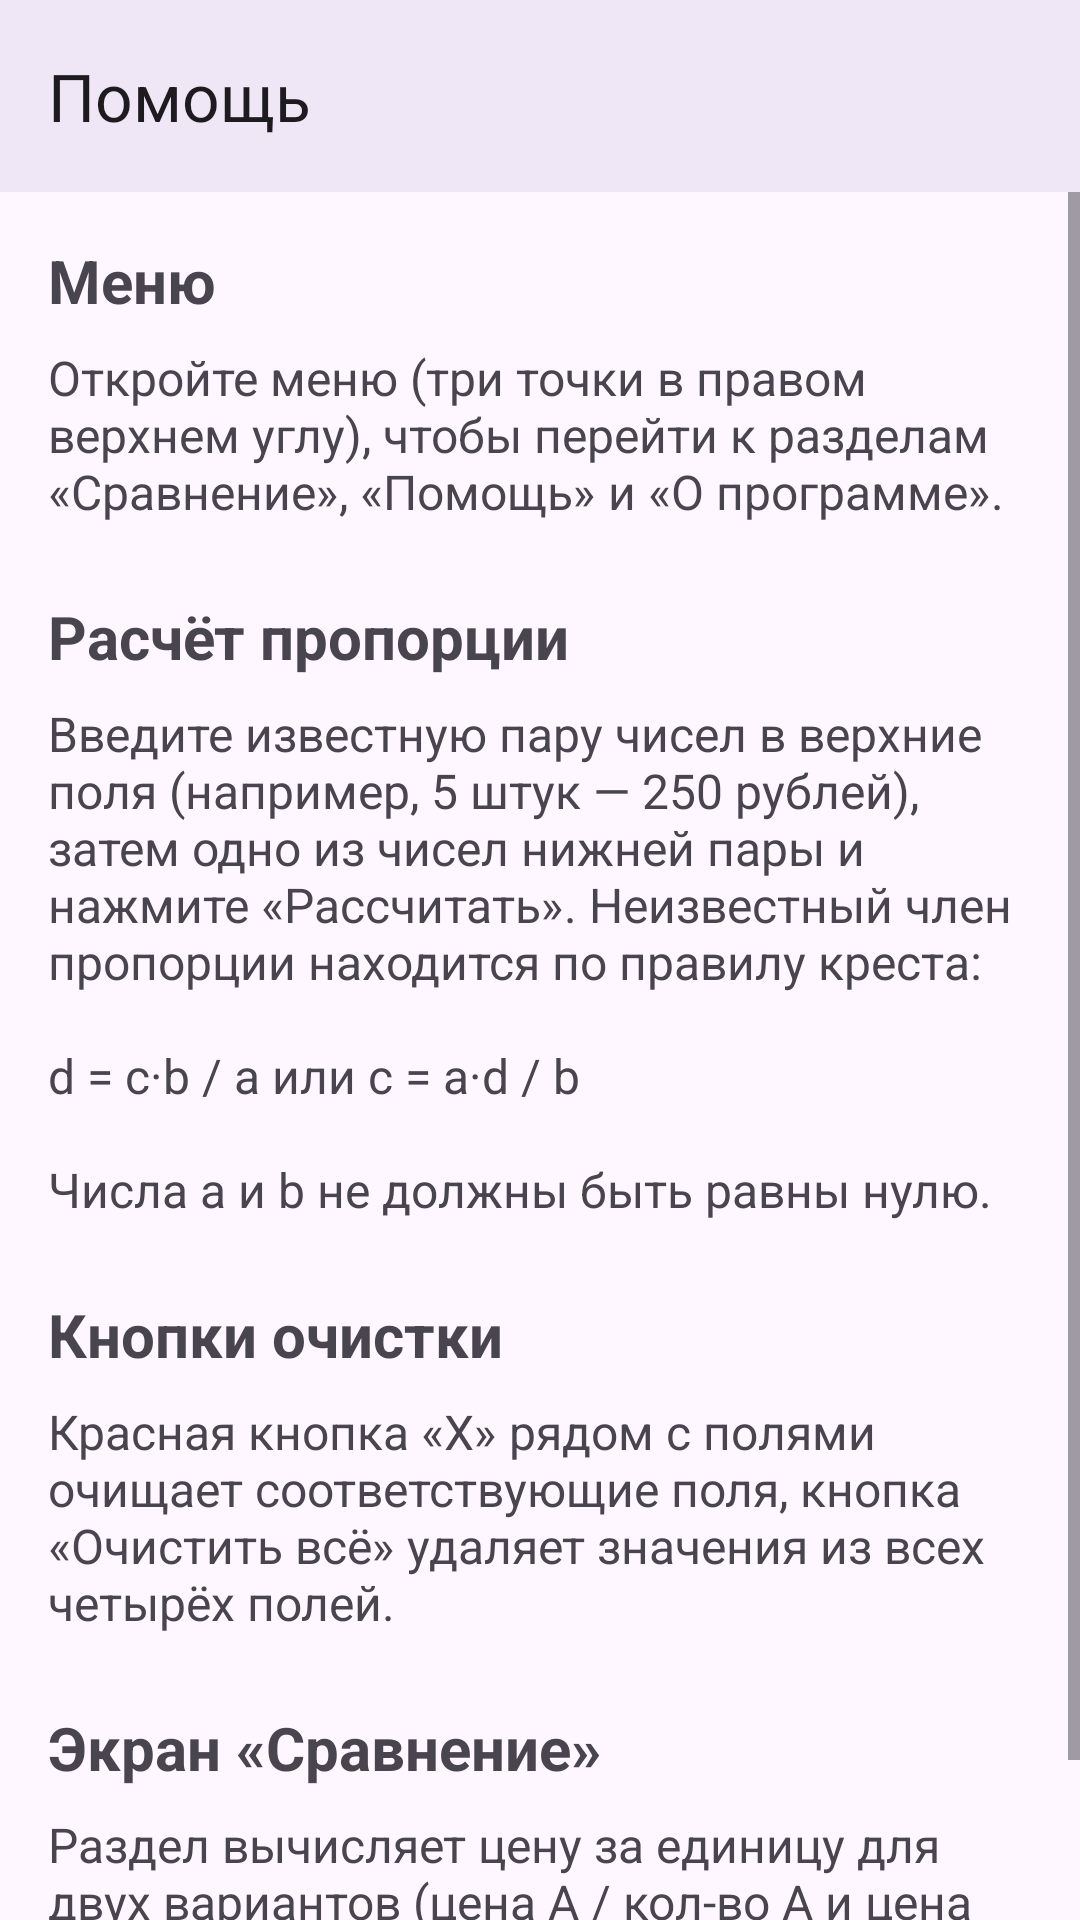

The Android layout XML behind this screen, and the referenced resources:
<!-- AndroidManifest.xml: application theme Theme.Proportion_crosswise -->
<!-- res/layout/activity_help.xml -->
<?xml version="1.0" encoding="utf-8"?>
<androidx.constraintlayout.widget.ConstraintLayout xmlns:android="http://schemas.android.com/apk/res/android"
    xmlns:app="http://schemas.android.com/apk/res-auto"
    xmlns:tools="http://schemas.android.com/tools"
    android:id="@+id/main"
    android:layout_width="match_parent"
    android:layout_height="match_parent"
    tools:context=".HelpActivity">

    <com.google.android.material.appbar.MaterialToolbar
        android:id="@+id/toolbar"
        android:layout_width="match_parent"
        android:layout_height="?attr/actionBarSize"
        android:background="?attr/colorSurface"
        android:elevation="4dp"
        app:layout_constraintEnd_toEndOf="parent"
        app:layout_constraintStart_toStartOf="parent"
        app:layout_constraintTop_toTopOf="parent"
        app:title="@string/title_help" />

    <ScrollView
        android:id="@+id/helpScroll"
        android:layout_width="0dp"
        android:layout_height="0dp"
        android:fillViewport="true"
        app:layout_constraintBottom_toBottomOf="parent"
        app:layout_constraintEnd_toEndOf="parent"
        app:layout_constraintStart_toStartOf="parent"
        app:layout_constraintTop_toBottomOf="@+id/toolbar">

        <LinearLayout
            android:layout_width="match_parent"
            android:layout_height="wrap_content"
            android:orientation="vertical"
            android:padding="16dp">

            <TextView
                android:layout_width="match_parent"
                android:layout_height="wrap_content"
                android:text="@string/help_menu_title"
                android:textSize="20sp"
                android:textStyle="bold" />

            <TextView
                android:layout_width="match_parent"
                android:layout_height="wrap_content"
                android:layout_marginTop="8dp"
                android:text="@string/help_menu_text"
                android:textSize="16sp" />

            <TextView
                android:layout_width="match_parent"
                android:layout_height="wrap_content"
                android:layout_marginTop="24dp"
                android:text="@string/help_calc_title"
                android:textSize="20sp"
                android:textStyle="bold" />

            <TextView
                android:layout_width="match_parent"
                android:layout_height="wrap_content"
                android:layout_marginTop="8dp"
                android:text="@string/help_calc_text"
                android:textSize="16sp" />

            <TextView
                android:layout_width="match_parent"
                android:layout_height="wrap_content"
                android:layout_marginTop="24dp"
                android:text="@string/help_clear_title"
                android:textSize="20sp"
                android:textStyle="bold" />

            <TextView
                android:layout_width="match_parent"
                android:layout_height="wrap_content"
                android:layout_marginTop="8dp"
                android:text="@string/help_clear_text"
                android:textSize="16sp" />

            <TextView
                android:layout_width="match_parent"
                android:layout_height="wrap_content"
                android:layout_marginTop="24dp"
                android:text="@string/help_compare_title"
                android:textSize="20sp"
                android:textStyle="bold" />

            <TextView
                android:layout_width="match_parent"
                android:layout_height="wrap_content"
                android:layout_marginTop="8dp"
                android:text="@string/help_compare_text"
                android:textSize="16sp" />
        </LinearLayout>
    </ScrollView>
</androidx.constraintlayout.widget.ConstraintLayout>
<!-- resources referenced by this layout -->
<resources>
  <string name="help_calc_text">Введите известную пару чисел в верхние поля (например, 5 штук — 250 рублей), затем одно из чисел нижней пары и нажмите «Рассчитать». Неизвестный член пропорции находится по правилу креста:\n\nd = c·b / a  или  c = a·d / b\n\nЧисла a и b не должны быть равны нулю.</string>
  <string name="help_calc_title">Расчёт пропорции</string>
  <string name="help_clear_text">Красная кнопка «Х» рядом с полями очищает соответствующие поля, кнопка «Очистить всё» удаляет значения из всех четырёх полей.</string>
  <string name="help_clear_title">Кнопки очистки</string>
  <string name="help_compare_text">Раздел вычисляет цену за единицу для двух вариантов (цена A / кол-во A и цена B / кол-во B) и показывает, какая дробь меньше, то есть какой вариант дешевле.</string>
  <string name="help_compare_title">Экран «Сравнение»</string>
  <string name="help_menu_text">Откройте меню (три точки в правом верхнем углу), чтобы перейти к разделам «Сравнение», «Помощь» и «О программе».</string>
  <string name="help_menu_title">Меню</string>
  <string name="title_help">Помощь</string>
  <style name="Theme.Proportion_crosswise" parent="Base.Theme.Proportion_crosswise" />
  <style name="Base.Theme.Proportion_crosswise" parent="Theme.Material3.DayNight.NoActionBar">
          
          
      </style>
</resources>
